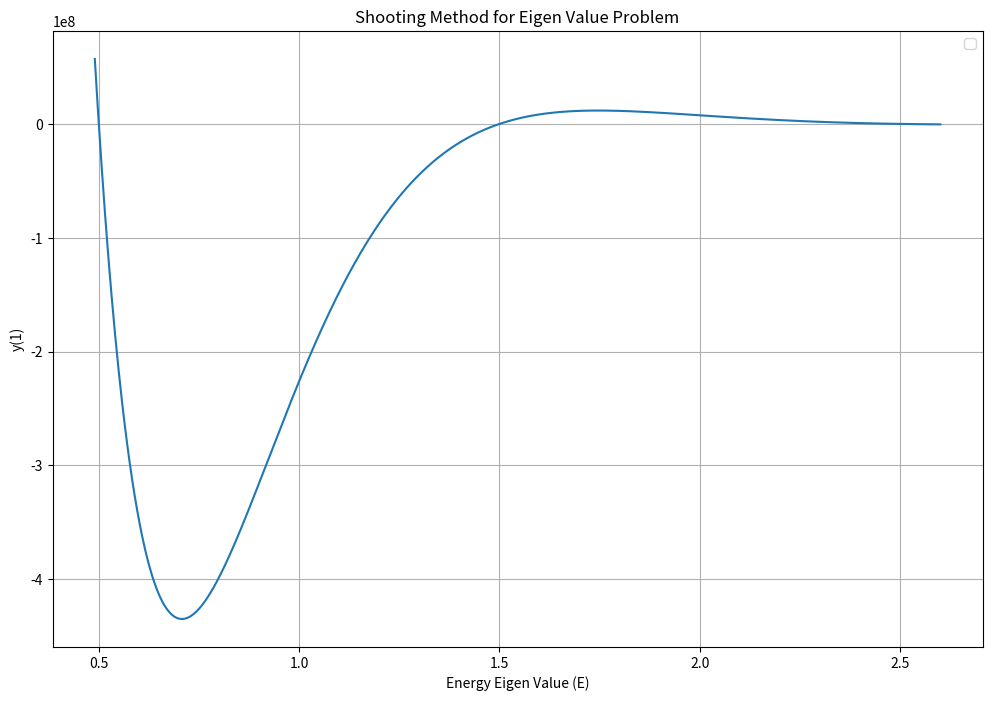
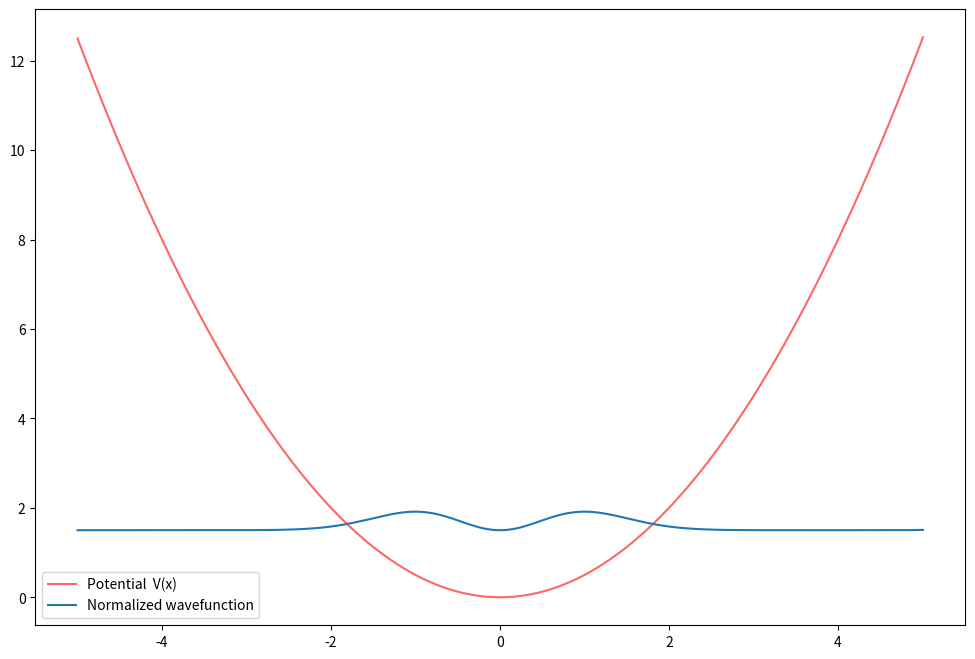

Source code (Python) for these figures, in order:
# Shooting Method for Eigen Value Problem
import matplotlib.pyplot as plt
import numpy as np
import time

# Define Potential
def V(x):
    #L = 2  # Width of the potential well
    #return np.where((x >= -L/2) & (x <= L/2), 0, 1e6) # Free Particle

    w = 1  # Frequency for Harmonic Oscillator
    return 0.5 * w**2 * x**2  # Harmonic Oscillator Potential

# Define Differential Eq
def d2y_dx2(x, y, g, E):
    mass = 1 # Mass of the particle
    h_cut = 1 # Planck's constant
    return  (V(x) - E) * y * 2 * mass / h_cut**2
    #return -2*E*y  # E = Energy Eigen Value 

# Define the ODE solver using the Shooting Method
def sol_ode(initial_state, boundary_state, E):
    n = 2000
    xf = boundary_state
    xi, yi, gi = initial_state
    h = (xf - xi) / (n - 1)

    xx = np.linspace(xi, xf + h, n + 1)

    yy_modified = np.zeros_like(xx)
    gg_modified = np.zeros_like(xx)

    yy_modified[0], gg_modified[0] = yi, gi

    for i in range(n):
        gg_temp = gg_modified[i] + h * d2y_dx2(xx[i], yy_modified[i], gg_modified[i], E)
        yy_temp = yy_modified[i] + h * gg_temp

        gg_modified[i + 1] = gg_modified[i] + h / 2 * (d2y_dx2(xx[i + 1], yy_temp, gg_temp, E) + d2y_dx2(xx[i], yy_modified[i], gg_modified[i], E))
        yy_modified[i + 1] = yy_modified[i] + h / 2 * (gg_modified[i] + gg_temp)

        #gg_modified[i+1] = gg_modified[i] + h * d2y_dx2(xx[i], yy_modified[i], gg_modified[i])
        #yy_modified[i+1] = yy_modified[i] + h * gg_modified[i+1]

    y_boundary = yy_modified[n]
    return xx, yy_modified, y_boundary

# Boundary conditions
xi, xf = -5, 5
yi, yf = 0, 0

# Initial guesses for y'(0)
gg_shoot = 2

# Plot setup
fig, ax = plt.subplots(figsize=[12, 8])

# Start timing
start_time = time.time()

Energys = np.linspace(0.49,2.6,1000)
y_finals = [sol_ode((xi,yi,gg_shoot),xf, E)[2] for E in Energys] 

# End timing
end_time = time.time()
elapsed_time = end_time - start_time
print(f"Final Shooting Method Run Time: {elapsed_time:.4f} seconds")

# Plot numerical and analytical solutions
plt.plot(Energys, y_finals)
plt.xlabel("Energy Eigen Value (E)")
plt.ylabel("y(1)")
plt.title("Shooting Method for Eigen Value Problem")
plt.legend()
plt.grid(True)
plt.show()

roots = []
for i in range(len(Energys)-1):
    if y_finals[i] * y_finals[i+1] < 0:
        roots.append((Energys[i] + Energys[i+1]) / 2)
print("Eigen energies ≈", np.round(roots,2))
E_n = np.round(roots,2)

# Plot setup
fig, ax = plt.subplots(figsize=[12, 8])

xx, yy_modified, y_boundary_i = sol_ode((xi, yi, gg_shoot), xf, 1.5)
plt.plot(xx, V(xx), color="red", alpha=0.6, label="Potential  V(x)")

# Normalize y(x)
norm = np.trapz(yy_modified**2, xx)**0.5
yy_norm = yy_modified / norm

# Plot potential and scaled wavefunction
plt.plot(xx, yy_norm**2+1.5 , label="Normalized wavefunction")
#plt.plot(xx, V(xx)/10, label="Potential V(x)/10")  # divide by 10 to fit same scale
plt.legend()

"""                                 
# Initial guesses for y'(0)
gg_shoot_i = 1
gg_shoot_f = 2



# Initial two trial solutions
xx, yy_modified, y_boundary_i = sol_ode((xi, yi, gg_shoot_i), xf, E_n[1])
plt.plot(xx, 2*yy_modified, color="black", alpha=0.6)
xx, yy_modified, y_boundary_f = sol_ode((xi, yi, gg_shoot_f), xf, E_n[1])
plt.plot(xx, yy_modified, color="black", alpha=0.2)


# Error at boundary
error_i = yf - y_boundary_i
error_f = yf - y_boundary_f
tolerance = 1e-6

# Shooting method iteration
while abs(error_f - error_i) >= tolerance:
    if error_i * error_f < 0:
        c = (gg_shoot_i + gg_shoot_f) / 2
        xx, yy_modified, y_boundary_c = sol_ode((xi, yi, c), xf, E_n[0])
        plt.plot(xx, yy_modified, color="black", alpha=0.2)

        error_c = yf - y_boundary_c

        if error_c * error_f < 0:
            gg_shoot_i = c
            error_i = error_c
        elif error_c * error_i < 0:
            gg_shoot_f = c
            error_f = error_c
        else:
            print("Converged or undefined behavior")
            break


# Final solution
xx, yy_modified, _ = sol_ode((xi, yi, c), xf, E_n[0])

# Plot numerical and analytical solutions
plt.plot(xx, yy_modified, color="blue", linewidth=2, label=f"Shooting Method (g = {c:.6f})")

plt.xlabel("x")
plt.ylabel("y(x)")
plt.title("Shooting Method vs Analytical")
plt.legend()
plt.grid(True) """
plt.show()
